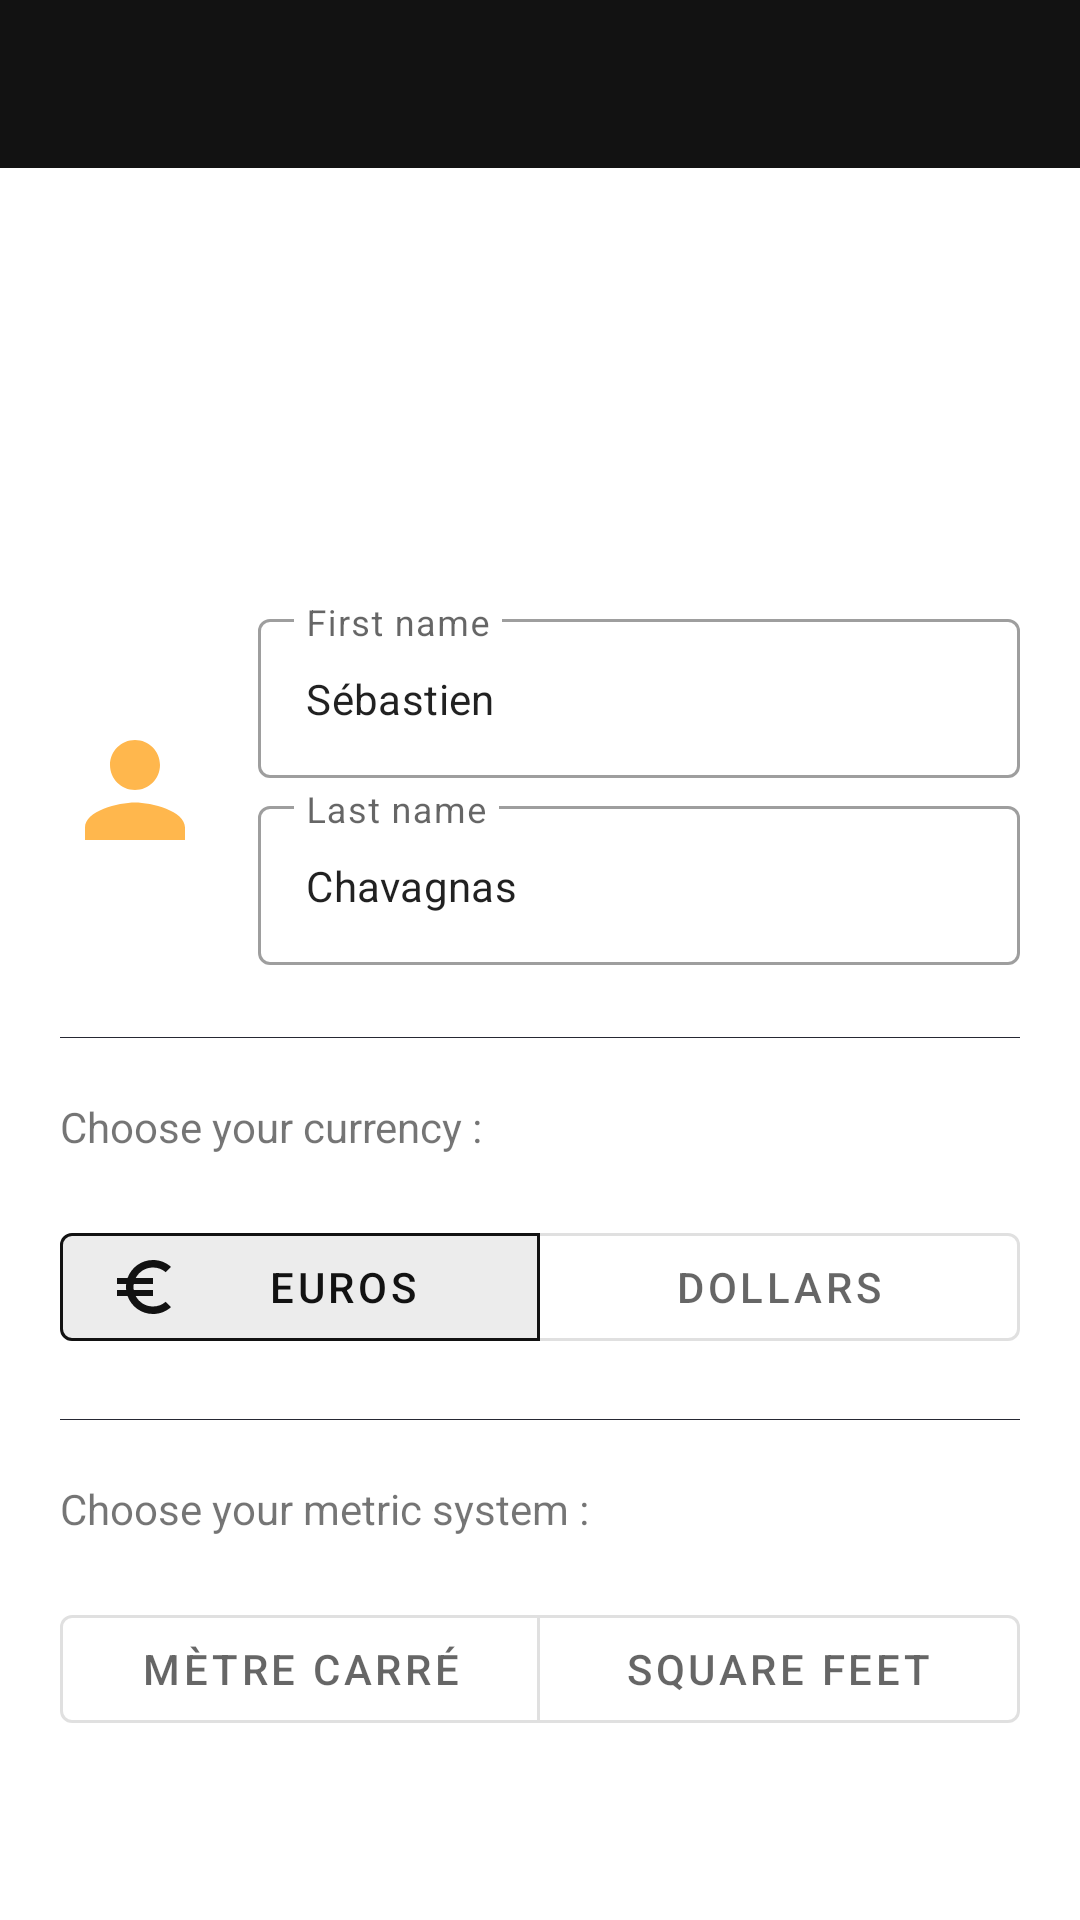

The Android layout XML behind this screen, and the referenced resources:
<!-- AndroidManifest.xml: activity theme AppTheme.NoActionBar -->
<!-- res/layout/activity_user.xml -->
<?xml version="1.0" encoding="utf-8"?>
<LinearLayout
    xmlns:android="http://schemas.android.com/apk/res/android"
    xmlns:app="http://schemas.android.com/apk/res-auto"
    xmlns:tools="http://schemas.android.com/tools"
    android:layout_width="match_parent"
    android:layout_height="match_parent"
    tools:context=".controllers.MainActivity"
    android:orientation="vertical">

    <include
        android:id="@+id/toolbarLayout"
        layout="@layout/toolbar" />

    <ScrollView
        android:layout_width="match_parent"
        android:layout_height="match_parent">

        <androidx.constraintlayout.widget.ConstraintLayout
            android:id="@+id/container"
            android:layout_width="match_parent"
            android:layout_height="wrap_content">

        <LinearLayout
            android:id="@+id/linearLayout"
            android:layout_width="match_parent"
            android:layout_height="wrap_content"
            android:orientation="vertical"
            android:paddingTop="25dp"
            app:layout_constraintTop_toTopOf="@id/container">

            <ImageView
                android:id="@+id/profile_picture"
                android:layout_width="100dp"
                android:layout_height="100dp"
                android:layout_gravity="center_horizontal"
                android:contentDescription="@string/nav_header_desc"
                android:paddingTop="@dimen/nav_header_vertical_spacing"
                app:srcCompat="@mipmap/ic_launcher_round" />

            
            <LinearLayout
                android:layout_width="match_parent"
                android:layout_height="wrap_content"
                android:layout_margin="20dp"
                android:gravity="center_vertical"
                android:orientation="horizontal">

                <ImageView
                    android:id="@+id/form_imageView_user"
                    android:layout_width="50dp"
                    android:layout_height="50dp"
                    android:layout_marginEnd="16dp"
                    android:src="@drawable/ic_user"
                    android:tint="@color/colorAccent" />

                <LinearLayout
                    android:layout_width="match_parent"
                    android:layout_height="wrap_content"
                    android:orientation="vertical">

                    <com.google.android.material.textfield.TextInputLayout
                        android:id="@+id/register_form_first_name_wrapper"
                        style="@style/Widget.MaterialComponents.TextInputLayout.OutlinedBox"
                        android:layout_width="match_parent"
                        android:layout_height="wrap_content"
                        android:layout_marginTop="0dp">

                        <com.google.android.material.textfield.TextInputEditText
                            android:id="@+id/register_form_first_name"
                            android:layout_width="match_parent"
                            android:layout_height="wrap_content"
                            android:hint="@string/first_name"
                            android:inputType="textPersonName"
                            android:maxLines="1"
                            android:singleLine="true"
                            android:text="Sébastien"
                            android:textSize="14sp" />

                    </com.google.android.material.textfield.TextInputLayout>

                    <com.google.android.material.textfield.TextInputLayout
                        android:id="@+id/register_form_last_name_wrapper"
                        style="@style/Widget.MaterialComponents.TextInputLayout.OutlinedBox"
                        android:layout_width="match_parent"
                        android:layout_height="wrap_content"
                        android:layout_marginTop="4dp">

                        <com.google.android.material.textfield.TextInputEditText
                            android:id="@+id/register_form_last_name"
                            android:layout_width="match_parent"
                            android:layout_height="wrap_content"
                            android:layout_marginBottom="4dp"
                            android:hint="@string/last_name"
                            android:inputType="textPersonName"
                            android:maxLines="1"
                            android:singleLine="true"
                            android:text="Chavagnas"
                            android:textSize="14sp" />

                    </com.google.android.material.textfield.TextInputLayout>
                </LinearLayout>
            </LinearLayout>

            <View
                android:layout_width="match_parent"
                android:layout_height="1px"
                android:layout_marginStart="20dp"
                android:layout_marginEnd="20dp"
                android:layout_marginBottom="20dp"
                android:background="@color/colorSurface"
                android:visibility="visible" />


            
            <TextView
                android:id="@+id/currency_header"
                android:layout_width="wrap_content"
                android:layout_height="wrap_content"
                android:layout_marginStart="20dp"
                android:layout_marginEnd="20dp"
                android:text="Choose your currency :" />

            <com.google.android.material.button.MaterialButtonToggleGroup
                android:id="@+id/currency_toggle_group"
                android:layout_width="match_parent"
                android:layout_height="wrap_content"
                android:layout_margin="20dp"
                app:checkedButton="@+id/button_currency_1"
                app:layout_constraintTop_toBottomOf="@id/tv_media"
                app:singleSelection="true"
                app:selectionRequired="true"
                android:gravity="center">

                <com.google.android.material.button.MaterialButton
                    android:id="@+id/button_currency_1"
                    android:layout_width="match_parent"
                    android:layout_height="wrap_content"
                    android:text="Euros"
                    app:icon="@drawable/ic_euro_symbol_black_24dp"
                    android:layout_weight="1"
                    style="@style/Widget.MaterialComponents.Button.OutlinedButton"/>

                <com.google.android.material.button.MaterialButton
                    android:id="@+id/button_currency_2"
                    android:layout_width="match_parent"
                    android:layout_height="wrap_content"
                    android:text="Dollars"
                    app:icon="@drawable/ic_price"
                    android:layout_weight="1"
                    style="@style/Widget.MaterialComponents.Button.OutlinedButton"/>
            </com.google.android.material.button.MaterialButtonToggleGroup>

            
            
            
            
            
            
            
            

            
            
            
            
            
            

            
            
            
            
            
            
            

            

            <View
                android:layout_width="match_parent"
                android:layout_height="1px"
                android:layout_marginStart="20dp"
                android:layout_marginEnd="20dp"
                android:layout_marginBottom="20dp"
                android:background="@color/colorSurface"
                android:visibility="visible" />


            <TextView
                android:id="@+id/header"
                android:layout_width="match_parent"
                android:layout_height="wrap_content"
                android:layout_marginStart="20dp"
                android:layout_marginEnd="20dp"
                android:text="Choose your metric system :" />

            <com.google.android.material.button.MaterialButtonToggleGroup
                android:id="@+id/metric_toggle_group"
                android:layout_width="match_parent"
                android:layout_height="wrap_content"
                android:layout_margin="20dp"
                app:checkedButton="@+id/button_currency_1"
                app:layout_constraintTop_toBottomOf="@id/tv_media"
                app:singleSelection="true"
                app:selectionRequired="true"
                android:gravity="center">

                <com.google.android.material.button.MaterialButton
                    android:id="@+id/button_metric_1"
                    android:layout_width="match_parent"
                    android:layout_height="wrap_content"
                    android:text="mètre carré"
                    android:layout_weight="1"
                    style="@style/Widget.MaterialComponents.Button.OutlinedButton"/>

                <com.google.android.material.button.MaterialButton
                    android:id="@+id/button_metric_2"
                    android:layout_width="match_parent"
                    android:layout_height="wrap_content"
                    android:text="square feet"
                    android:layout_weight="1"
                    style="@style/Widget.MaterialComponents.Button.OutlinedButton"/>
            </com.google.android.material.button.MaterialButtonToggleGroup>
        </LinearLayout>












        </androidx.constraintlayout.widget.ConstraintLayout>
    </ScrollView>
</LinearLayout>
<!-- res/layout/toolbar.xml (included above) -->
<?xml version="1.0" encoding="utf-8"?>
<com.google.android.material.appbar.AppBarLayout
    xmlns:android="http://schemas.android.com/apk/res/android"
    xmlns:app="http://schemas.android.com/apk/res-auto"
    app:elevation="0dp"
    android:background="@color/colorBackground"
    android:layout_width="match_parent"
    android:layout_height="wrap_content"
    android:theme="@style/AppTheme.AppBarOverlay">

    <androidx.appcompat.widget.Toolbar
        android:id="@+id/toolbar"
        android:layout_width="match_parent"
        android:layout_height="?android:actionBarSize"
        app:layout_scrollFlags="scroll|enterAlways"
        android:minHeight="?android:actionBarSize"
        app:popupTheme="@style/AppTheme.PopupOverlay" />


</com.google.android.material.appbar.AppBarLayout>
<!-- resources referenced by this layout -->
<resources>
  <color name="colorAccent">#FFB74D</color>
  <color name="colorBackground">#121212</color>
  <color name="colorSurface">#262833</color>
  <!-- drawable ic_euro_symbol_black_24dp (drawable) -->
  <vector
      android:height="24dp" android:tint="#000000"
      android:viewportHeight="24.0" android:viewportWidth="24.0"
      android:width="24dp" xmlns:android="http://schemas.android.com/apk/res/android">
      <path android:fillColor="#FF000000" android:pathData="M15,18.5c-2.51,0 -4.68,-1.42 -5.76,-3.5H15v-2H8.58c-0.05,-0.33 -0.08,-0.66 -0.08,-1s0.03,-0.67 0.08,-1H15V9H9.24C10.32,6.92 12.5,5.5 15,5.5c1.61,0 3.09,0.59 4.23,1.57L21,5.3C19.41,3.87 17.3,3 15,3c-3.92,0 -7.24,2.51 -8.48,6H3v2h3.06c-0.04,0.33 -0.06,0.66 -0.06,1 0,0.34 0.02,0.67 0.06,1H3v2h3.52c1.24,3.49 4.56,6 8.48,6 2.31,0 4.41,-0.87 6,-2.3l-1.78,-1.77c-1.13,0.98 -2.6,1.57 -4.22,1.57z"/>
  </vector>
  <!-- drawable ic_user (drawable) -->
  <vector android:height="24dp" android:tint="#C70000"
      android:viewportHeight="24.0" android:viewportWidth="24.0"
      android:width="24dp" xmlns:android="http://schemas.android.com/apk/res/android">
      <path android:fillColor="#FF000000" android:pathData="M12,12c2.21,0 4,-1.79 4,-4s-1.79,-4 -4,-4 -4,1.79 -4,4 1.79,4 4,4zM12,14c-2.67,0 -8,1.34 -8,4v2h16v-2c0,-2.66 -5.33,-4 -8,-4z"/>
  </vector>
  <string name="first_name">First name</string>
  <string name="last_name">Last name</string>
  <string name="nav_header_desc">Navigation header</string>
  <string name="validate">Validate</string>
  <style name="AppTheme.AppBarOverlay" parent="ThemeOverlay.AppCompat.Dark.ActionBar" />
  <style name="AppTheme.PopupOverlay" parent="ThemeOverlay.AppCompat.Light" />
  <style name="ButtonLight" parent="Widget.MaterialComponents.Button">
          <item name="backgroundTint">@color/colorAccent</item>
          <item name="android:textColor">?attr/colorOnSurface</item>
          <item name="cornerRadius">15dp</item>
      </style>
  <style name="AppTheme.NoActionBar">
          <item name="windowActionBar">false</item>
          <item name="windowNoTitle">true</item>
          <item name="android:windowFullscreen">true</item>
      </style>
</resources>
